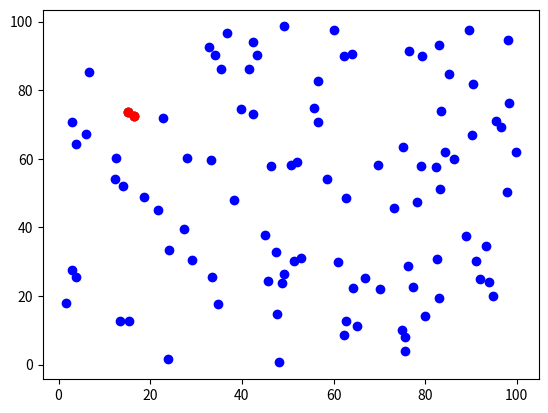

This chart was generated by the following Python code:
import math
import matplotlib.pyplot as plt
import random
import time

class Point:
    def __init__(self, x, y):
        self.x = x
        self.y = y

    def tuple(self):
        return (self.x, self.y)
    
    @staticmethod
    def dist(a, b):
        return (a.x - b.x)**2 + (a.y - b.y)**2
    
def closest_points(points):
    points_sorted_x = sorted(points, key = lambda p:p.x)
    points_sorted_y = sorted(points, key = lambda p:p.y)
    return closest_points_helper(points_sorted_x, points_sorted_y)

def closest_points_helper(points_x, points_y):
    if len(points_x) == 1:
        return None, None, math.inf
    if len(points_x) == 2:
        return points_x[0], points_x[1], Point.dist(points_x[0], points_x[1])

    left_x, right_x = points_x[:len(points_x)//2], points_x[len(points_x)//2:]
    boundary_x = (left_x[-1].x + right_x[0].x) / 2
    #plt.vlines(boundary_x, 0, 100)
    left_y, right_y = [point for point in points_y if point.x <= boundary_x], [point for point in points_y if point.x > boundary_x]

    left_p1, left_p2, left_d = closest_points_helper(left_x, left_y)
    right_p1, right_p2, right_d = closest_points_helper(right_x, right_y)

    p1, p2, d = (left_p1, left_p2, left_d) if left_d < right_d else (right_p1, right_p2, right_d)

    cross_y = [point for point in points_y if abs(point.x - boundary_x) < d]

    for i, point in enumerate(cross_y):
        for j in range(i+1, len(cross_y)):
            if cross_y[j].y - point.y >= d:
                break
            if (temp_d := Point.dist(point, cross_y[j])) < d:
                p1, p2, d = point, cross_y[j], temp_d

    return p1, p2, d

n = 100
points = [Point(random.uniform(0, 100), random.uniform(0, 100)) for i in range(n)]
start = time.perf_counter()
ap1, ap2, ad = None,  None, math.inf
for i, t1 in enumerate(points):
    for t2 in points[i+1:]:
        if((temp_d:=Point.dist(t1, t2)) < ad):
            ad = temp_d
            ap1 = t1
            ap2 = t2
print(f"{ad=}")
end = time.perf_counter()
print(f"{end - start = }")
plt.scatter(*zip(*[p.tuple() for p in points]), c='blue')
start = time.perf_counter()
p1, p2, d = closest_points(points)
print(f"{d=}")
end = time.perf_counter()
print(f"{end - start = }")
plt.scatter([p1.x, p2.x], [p1.y, p2.y], color = 'green')
plt.scatter([ap1.x,ap2.x], [ap1.y, ap2.y], color = 'red')
#plt.hlines(0, 0, 100)
plt.show()